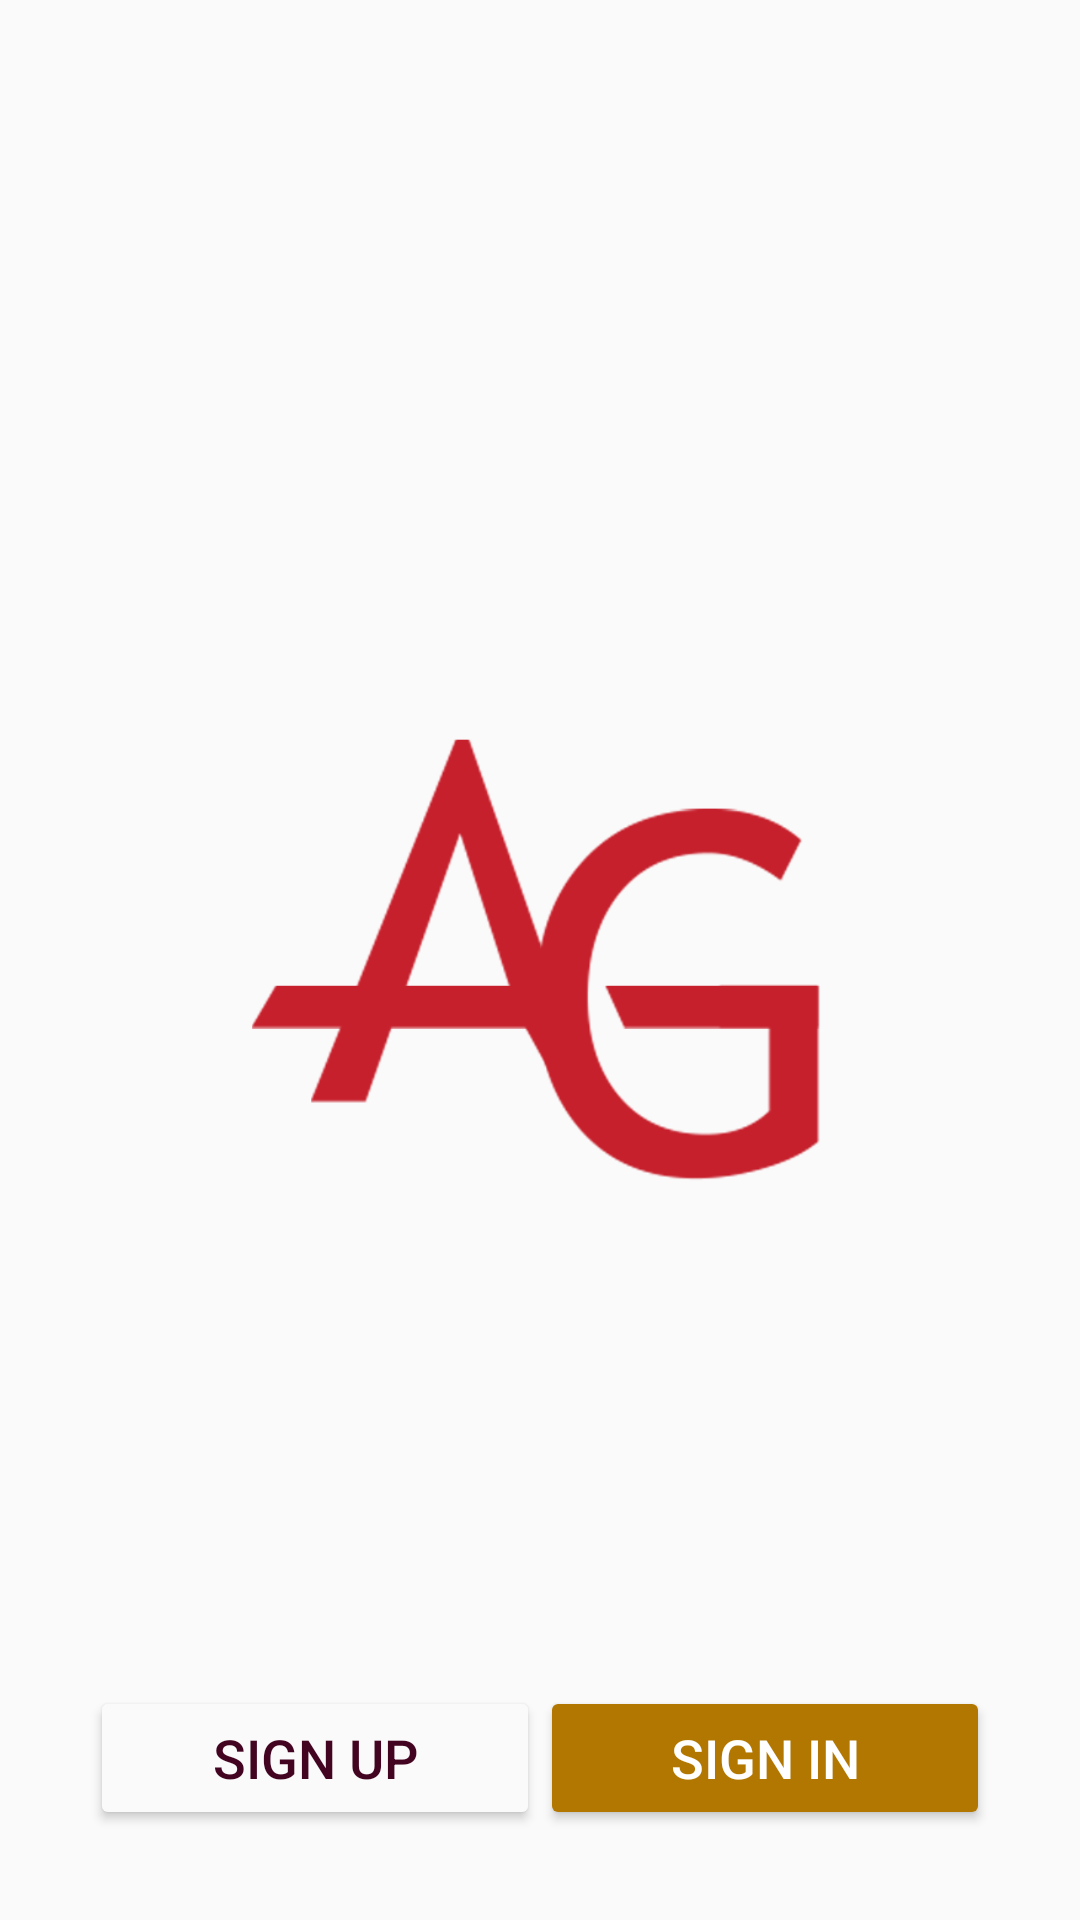

Android layout source for this screen:
<!-- AndroidManifest.xml: application theme AppTheme -->
<!-- res/layout/activity_start.xml -->
<?xml version="1.0" encoding="utf-8"?>
<ScrollView xmlns:android="http://schemas.android.com/apk/res/android"
    xmlns:app="http://schemas.android.com/apk/res-auto"
    xmlns:tools="http://schemas.android.com/tools"
    android:layout_width="match_parent"
    android:layout_height="match_parent"
    android:fillViewport="true"
    tools:context=".Activities.StartActivity">

    <androidx.constraintlayout.widget.ConstraintLayout
        android:layout_width="match_parent"
        android:layout_height="wrap_content">


        <ImageView
            android:id="@+id/logoimage"
            android:layout_width="match_parent"
            android:layout_height="wrap_content"
            android:layout_gravity="center_horizontal|center_vertical"
            android:layout_margin="75dp"
            android:adjustViewBounds="true"
            android:contentDescription="@string/ag_logo"
            android:src="@drawable/web_hi_res_512"
            app:layout_constraintBottom_toBottomOf="parent"
            app:layout_constraintEnd_toEndOf="parent"
            app:layout_constraintStart_toStartOf="parent"
            app:layout_constraintTop_toTopOf="parent" />

        <Button
            android:id="@+id/start_reg_button"
            android:layout_width="150dp"
            android:layout_height="wrap_content"
            android:layout_gravity="center"
            android:layout_marginStart="30dp"
            android:layout_marginBottom="30dp"
            android:backgroundTint="#FAFAFA"
            android:text="@string/sign_up"
            android:textColor="@color/colorPrimary"
            android:textSize="18sp"
            app:layout_constraintBottom_toBottomOf="parent"
            app:layout_constraintStart_toStartOf="parent" />

        <Button
            android:id="@+id/start_already_btn"
            android:layout_width="150dp"
            android:layout_height="wrap_content"
            android:layout_gravity="center"
            android:layout_marginEnd="30dp"
            android:layout_marginBottom="30dp"
            android:backgroundTint="@color/colorAccent"
            android:text="@string/sign_in"
            android:textColor="@android:color/white"
            android:textSize="18sp"
            app:layout_constraintBottom_toBottomOf="parent"
            app:layout_constraintEnd_toEndOf="parent" />
    </androidx.constraintlayout.widget.ConstraintLayout>

</ScrollView>
<!-- resources referenced by this layout -->
<resources>
  <color name="colorAccent">#b27700</color>
  <color name="colorPrimary">#420420</color>
  <!-- drawable web_hi_res_512: png bitmap (drawable-v24, 17650 bytes) -->
  <string name="ag_logo">AG Logo</string>
  <string name="sign_in">sign in</string>
  <string name="sign_up">sign up</string>
  <style name="AppTheme" parent="Theme.AppCompat.Light.NoActionBar">
          
          <item name="colorPrimary">@color/colorPrimary</item>
          <item name="colorPrimaryDark">@color/colorPrimaryDark</item>
          <item name="colorAccent">@color/colorAccent</item>
          <item name="android:windowExitTransition">@android:transition/explode</item>
          <item name="android:windowReenterTransition">@android:transition/slide_bottom</item>
          <item name="android:windowContentTransitions">true</item>
  
          <item name="windowActionModeOverlay">true</item>
          <item name="android:actionModeBackground">@color/colorPrimary</item>
      </style>
  <color name="colorPrimaryDark">#2e0216</color>
</resources>
